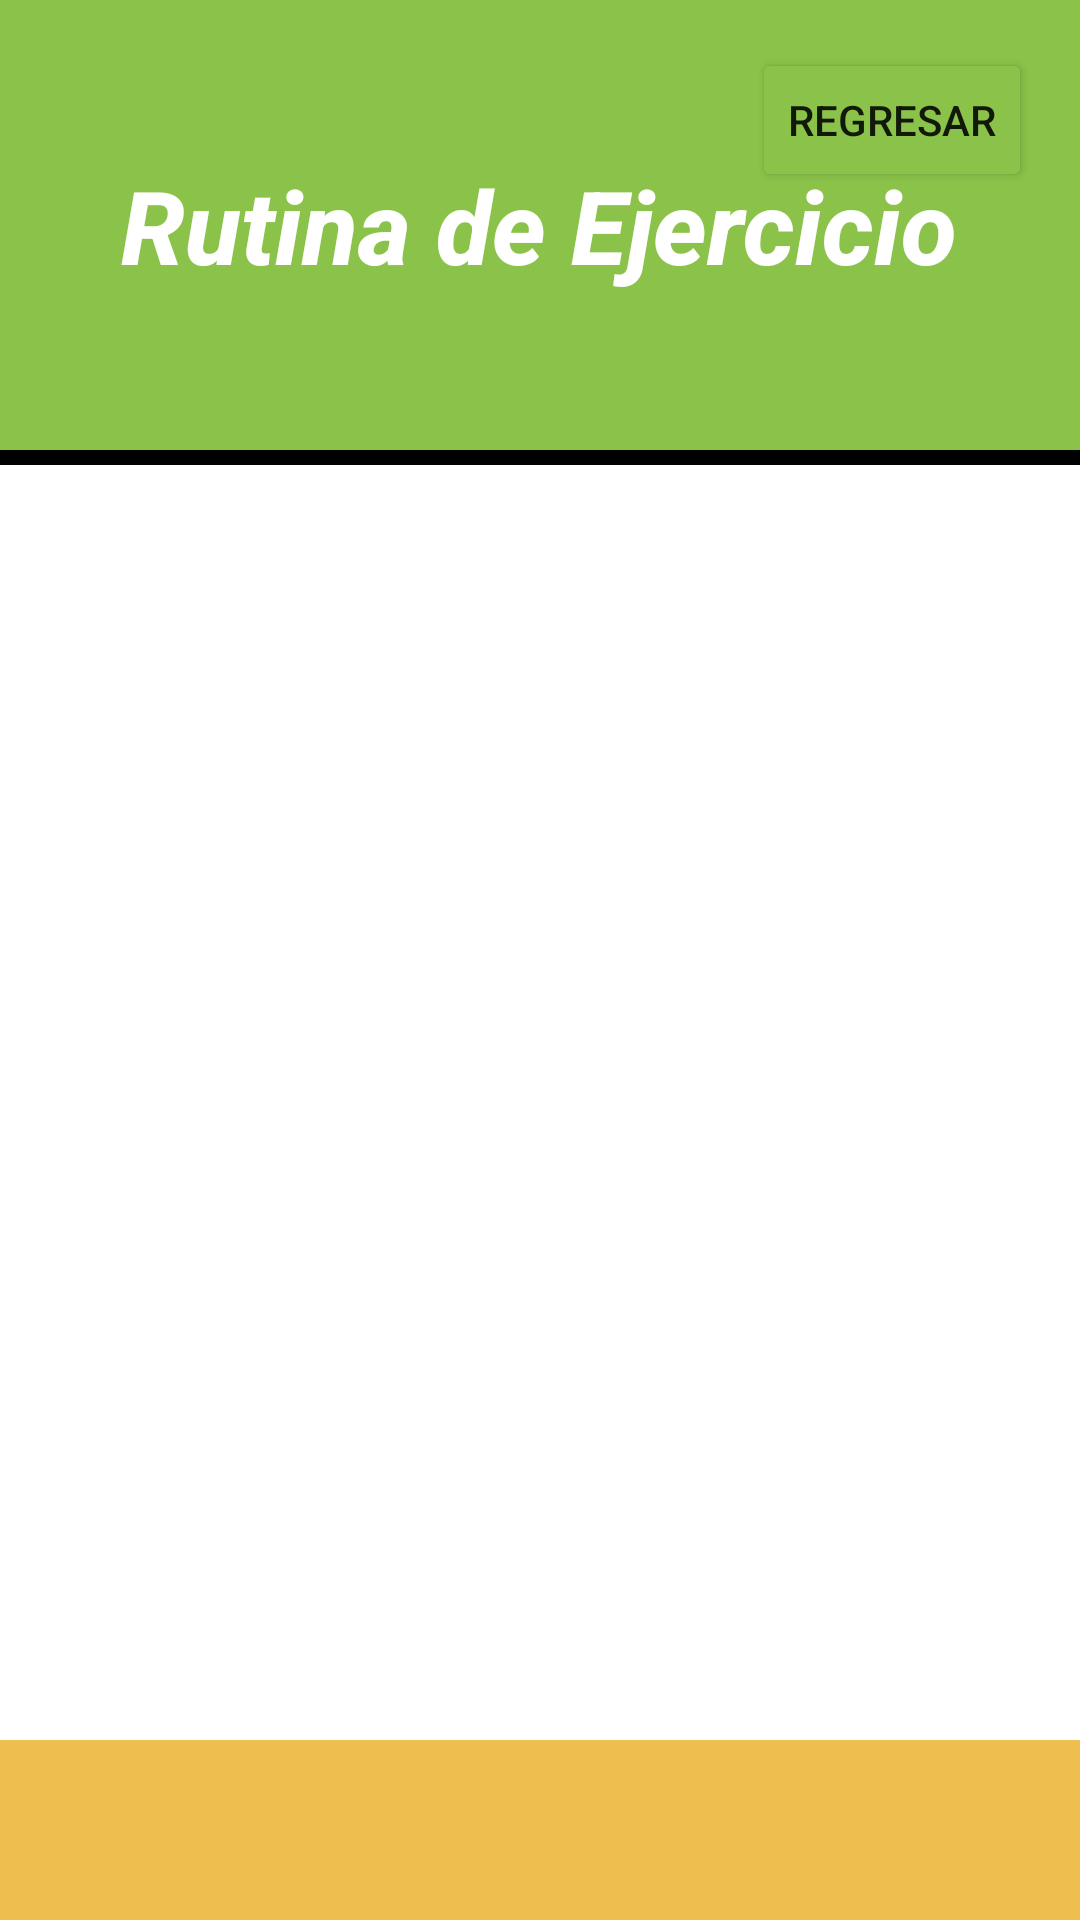

Here is an Android app screen rendered from its layout file. Give the layout XML and the strings, colors and styles it references.
<!-- AndroidManifest.xml: application theme Theme.SaiyaGymMejorado -->
<!-- res/layout/fragment_rutina_ejercicio.xml -->
<?xml version="1.0" encoding="utf-8"?>
<androidx.constraintlayout.widget.ConstraintLayout xmlns:android="http://schemas.android.com/apk/res/android"
    xmlns:app="http://schemas.android.com/apk/res-auto"
    xmlns:tools="http://schemas.android.com/tools"
    android:id="@+id/rutinaEjerciciosContenedor"
    android:layout_width="match_parent"
    android:layout_height="match_parent"
    tools:context=".Activities.Principal.Fragments_Principales.Coaching.Rutinas.Rutinas_Ejercicio.RutinaEjercicioFragment">

    <ScrollView
        android:id="@+id/scrollView2"
        android:layout_width="0dp"
        android:layout_height="60dp"
        android:background="@color/dorado_claro"
        app:layout_constraintBottom_toBottomOf="parent"
        app:layout_constraintEnd_toEndOf="parent"
        app:layout_constraintStart_toStartOf="parent"
        tools:ignore="SpeakableTextPresentCheck" />

    <androidx.constraintlayout.widget.ConstraintLayout
        android:id="@+id/constraintLayout2"
        android:layout_width="0dp"
        android:layout_height="5dp"
        android:background="@color/black"
        app:layout_constraintEnd_toEndOf="parent"
        app:layout_constraintStart_toStartOf="parent"
        app:layout_constraintTop_toBottomOf="@+id/contenedorAgregarAvances">

    </androidx.constraintlayout.widget.ConstraintLayout>

    <androidx.constraintlayout.widget.ConstraintLayout
        android:id="@+id/contenedorAgregarAvances"
        android:layout_width="0dp"
        android:layout_height="150dp"
        android:background="@color/verde_Limon"
        app:layout_constraintEnd_toEndOf="parent"
        app:layout_constraintStart_toStartOf="parent"
        app:layout_constraintTop_toTopOf="parent">

        <TextView
            android:id="@+id/tituloEntrenadoresDetalle"
            android:layout_width="wrap_content"
            android:layout_height="wrap_content"
            android:fontFamily="sans-serif-medium"
            android:text="@string/rutinaEjercicio"
            android:textColor="@color/white"
            android:textSize="34sp"
            android:textStyle="bold|italic"
            app:layout_constraintBottom_toBottomOf="parent"
            app:layout_constraintEnd_toEndOf="parent"
            app:layout_constraintHorizontal_bias="0.496"
            app:layout_constraintStart_toStartOf="parent"
            app:layout_constraintTop_toTopOf="parent" />

        <Button
            android:id="@+id/btnRegresarEjerciciosCoaching"
            android:layout_width="wrap_content"
            android:layout_height="wrap_content"
            android:layout_marginTop="16dp"
            android:layout_marginEnd="16dp"
            android:text="@string/regresar_boton"
            app:backgroundTint="@color/verde_Limon"
            app:layout_constraintEnd_toEndOf="parent"
            app:layout_constraintTop_toTopOf="parent" />

    </androidx.constraintlayout.widget.ConstraintLayout>

    <androidx.constraintlayout.widget.ConstraintLayout
        android:id="@+id/contenedorRutinasEjercicios"
        android:layout_width="0dp"
        android:layout_height="0dp"
        app:layout_constraintBottom_toTopOf="@+id/scrollView2"
        app:layout_constraintEnd_toEndOf="parent"
        app:layout_constraintStart_toStartOf="parent"
        app:layout_constraintTop_toBottomOf="@+id/constraintLayout2"/>
</androidx.constraintlayout.widget.ConstraintLayout>
<!-- resources referenced by this layout -->
<resources>
  <color name="black">#FF000000</color>
  <color name="dorado_claro">#EEBE4F</color>
  <color name="verde_Limon">#8BC34A</color>
  <color name="white">#FFFFFFFF</color>
  <string name="regresar_boton">Regresar</string>
  <string name="rutinaEjercicio">Rutina de Ejercicio</string>
  <style name="Theme.SaiyaGymMejorado" parent="Theme.MaterialComponents.DayNight.NoActionBar">
          
          <item name="colorPrimary">@color/purple_500</item>
          <item name="colorPrimaryVariant">@color/black</item>
          <item name="colorOnPrimary">@color/white</item>
          
          <item name="colorSecondary">@color/black</item>
          <item name="colorSecondaryVariant">@color/teal_700</item>
          <item name="colorOnSecondary">@color/black</item>
          
          <item name="android:statusBarColor" tools:targetApi="l">?attr/colorPrimaryVariant</item>
          
      </style>
  <color name="purple_500">#FF6200EE</color>
  <color name="teal_700">#FF018786</color>
</resources>
